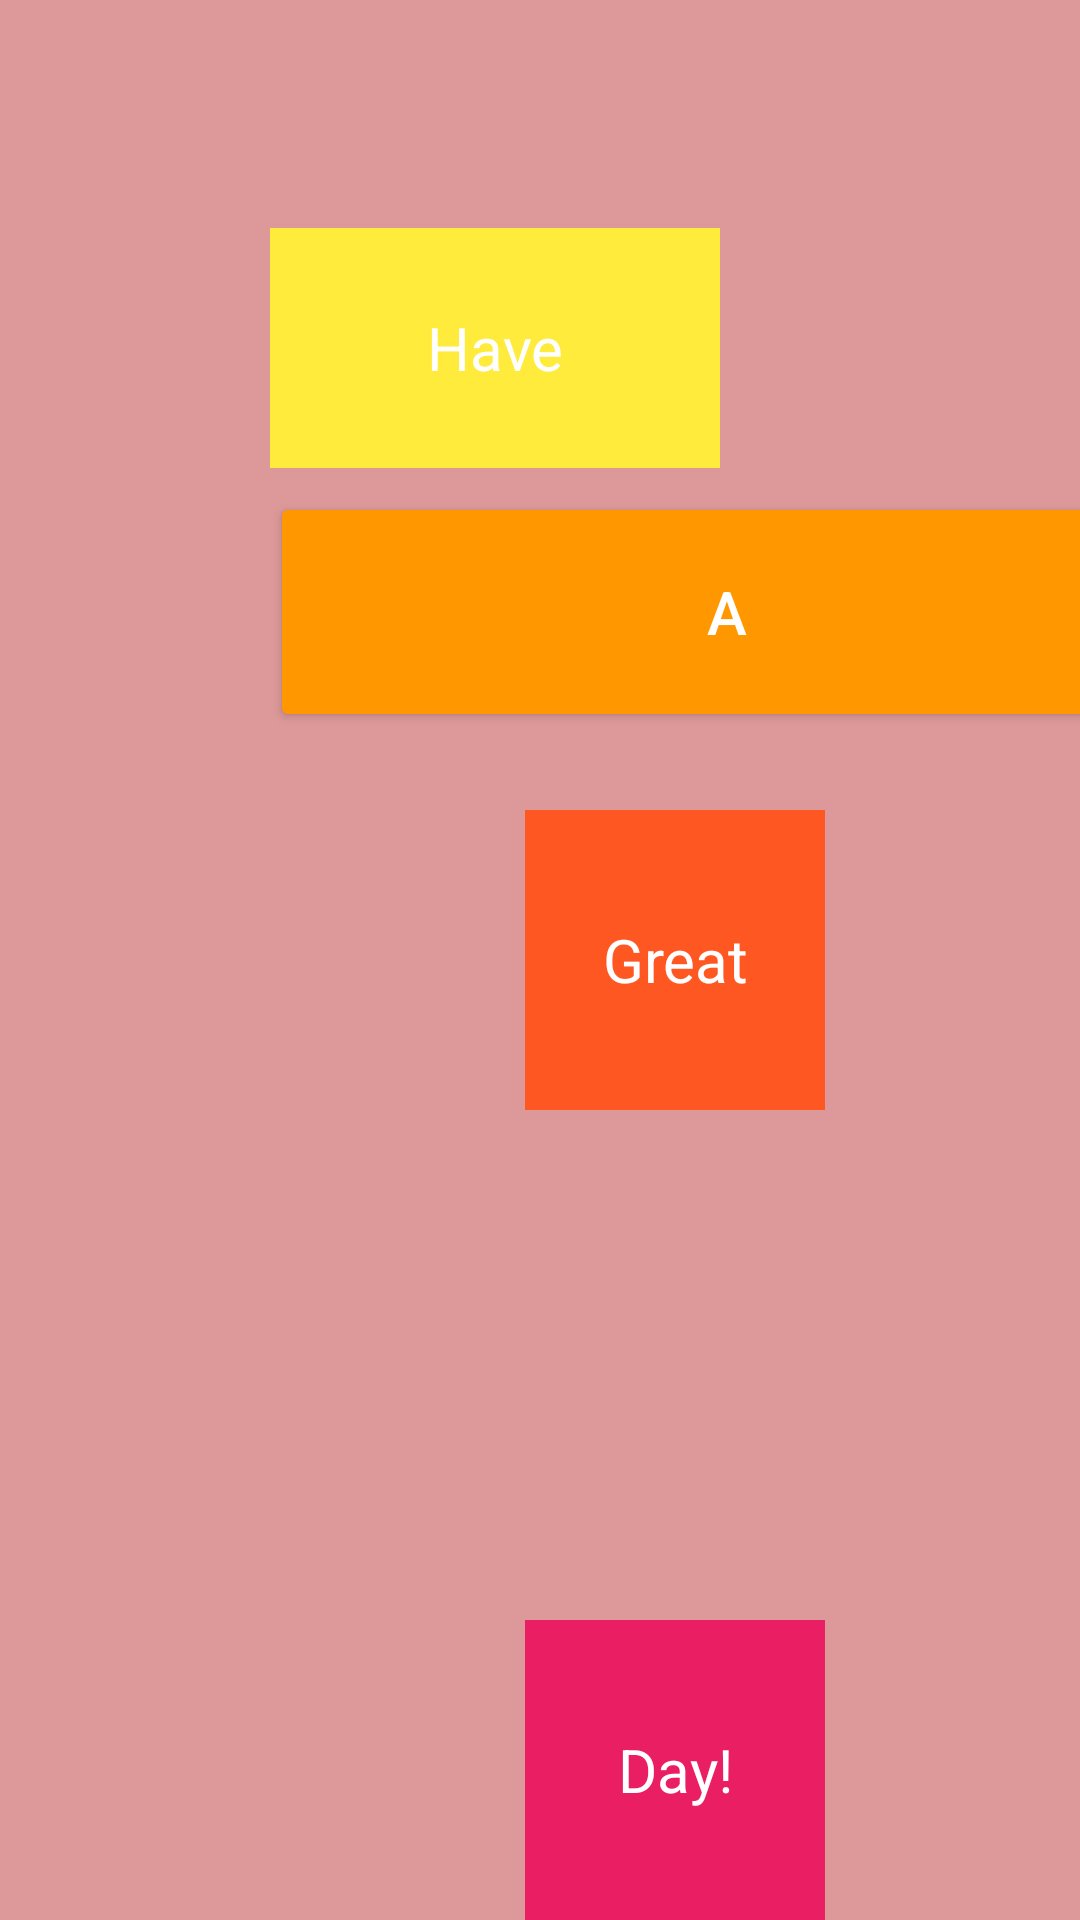

Write the Android layout XML for this screen, with the resource values it uses.
<!-- AndroidManifest.xml: application theme Theme.ManyLayoutsLab -->
<!-- res/layout/layout3.xml -->
<?xml version="1.0" encoding="utf-8"?>
<androidx.constraintlayout.widget.ConstraintLayout xmlns:android="http://schemas.android.com/apk/res/android"
    xmlns:app="http://schemas.android.com/apk/res-auto"
    xmlns:tools="http://schemas.android.com/tools"
    android:layout_width="match_parent"
    android:layout_height="match_parent"
    android:background="#DD9999"
    tools:context=".MainActivity">
    <androidx.constraintlayout.widget.Guideline
        android:id="@+id/guideline"
        android:layout_width="wrap_content"
        android:layout_height="wrap_content"
        android:orientation="vertical"
        app:layout_constraintGuide_percent=".25"/>

    <TextView
        android:layout_width="@dimen/width"
        android:layout_height="@dimen/width"
        android:gravity="center"
        android:textSize="@dimen/size"
        android:textColor="@color/white"
        android:background="#FF5722"
        android:text="Great"
        app:layout_constraintLeft_toLeftOf="@id/guideline"
        app:layout_constraintRight_toRightOf="parent"
        app:layout_constraintTop_toTopOf="parent"
        app:layout_constraintBottom_toBottomOf="parent"/>

    <TextView
        android:layout_width="@dimen/bigger"
        android:layout_height="@dimen/center_size"
        android:layout_marginTop="76dp"
        android:background="#FFEB3B"
        android:gravity="center"
        android:text="Have"
        android:textColor="@color/white"
        android:textSize="@dimen/size"
        app:layout_constraintLeft_toLeftOf="@id/guideline"
        app:layout_constraintTop_toTopOf="parent" />

    <Button
        android:layout_width="305dp"
        android:layout_height="@dimen/center_size"
        android:layout_marginTop="164dp"
        android:backgroundTint="#FF9800"
        android:gravity="center"
        android:text="A"
        android:textColor="@color/white"
        android:textSize="@dimen/size"
        app:layout_constraintLeft_toLeftOf="@id/guideline"
        app:layout_constraintTop_toTopOf="parent" />

    <TextView
        android:layout_width="@dimen/width"
        android:layout_height="@dimen/width"
        android:gravity="center"
        android:textSize="@dimen/size"
        android:textColor="@color/white"
        android:background="#E91E63"
        android:text="Day!"
        app:layout_constraintLeft_toLeftOf="@id/guideline"
        app:layout_constraintRight_toRightOf="parent"
        app:layout_constraintBottom_toBottomOf="parent"/>

</androidx.constraintlayout.widget.ConstraintLayout>
<!-- resources referenced by this layout -->
<resources>
  <dimen name="bigger">150dp</dimen>
  <dimen name="center_size">80dp</dimen>
  <dimen name="size">20dp</dimen>
  <dimen name="width">100dp</dimen>
  <style name="Theme.ManyLayoutsLab" parent="Theme.MaterialComponents.DayNight.DarkActionBar">
          
          <item name="colorPrimary">@color/purple_500</item>
          <item name="colorPrimaryVariant">@color/purple_700</item>
          <item name="colorOnPrimary">@color/white</item>
          
          <item name="colorSecondary">@color/teal_200</item>
          <item name="colorSecondaryVariant">@color/teal_700</item>
          <item name="colorOnSecondary">@color/black</item>
          
          <item name="android:statusBarColor" tools:targetApi="l">?attr/colorPrimaryVariant</item>
          
      </style>
  <!-- not gathered from this repository: default colours our renderer supplied (Android Studio template values) -->
  <color name="purple_500">#FF6200EE</color>
  <color name="purple_700">#FF3700B3</color>
  <color name="teal_200">#FF03DAC5</color>
  <color name="teal_700">#FF018786</color>
  <color name="black">#FF000000</color>
  <color name="white">#FFFFFFFF</color>
</resources>
